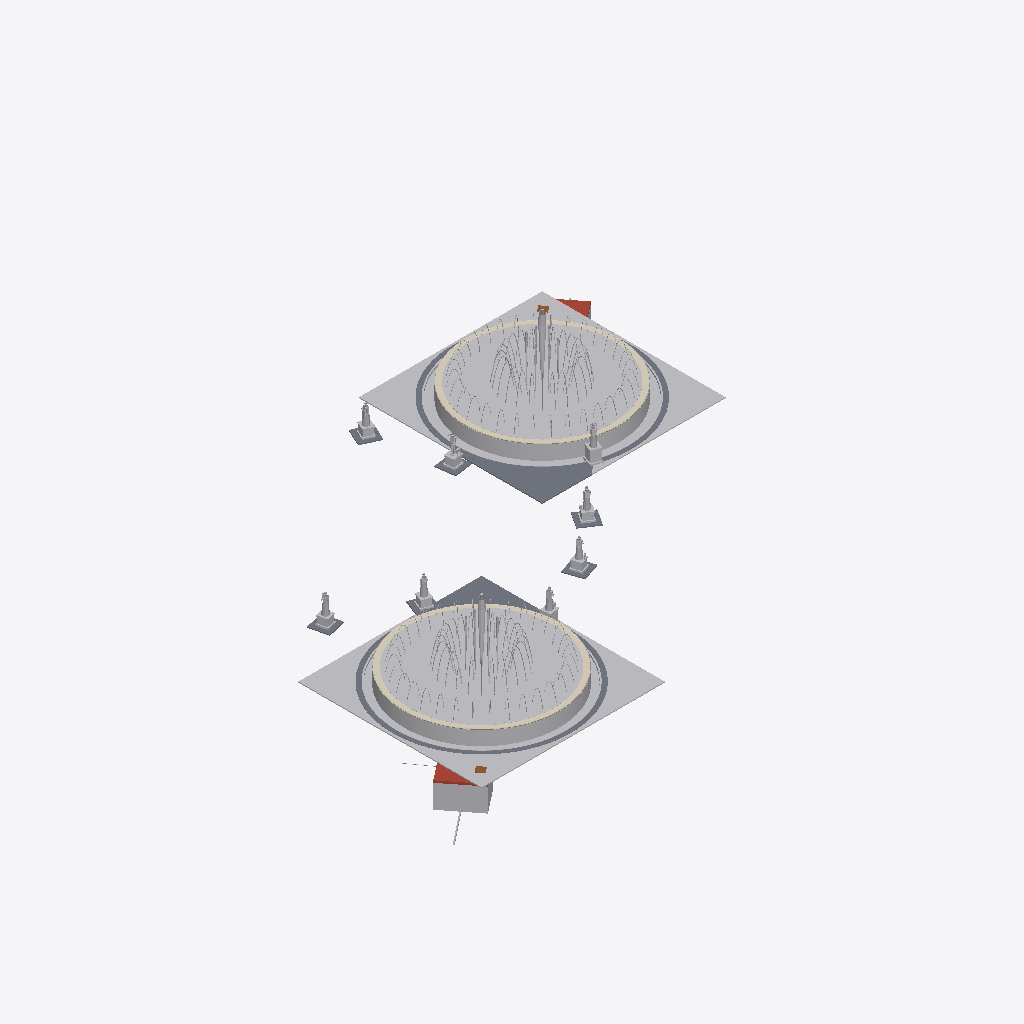
Isometric view of an IFC building model (IFC-SPF (STEP), schema IFC4X3, length unit metre), seen from the south-west, elements coloured by IFC class: 36 other elements (light grey), 10 slabs (grey), 2 coverings (cream), 2 roofs (red-brown), 2 doors (brown).
Extent 61.5 m × 48.1 m × 12.1 m (x, y, z). Storeys (2): Instal·lacions soterrades · Below ground at -3.10 m; Plaça de Catalunya · Plaza level at 0.00 m. Elements (316): 130 IfcSanitaryTerminal, 64 IfcLightFixture, 30 IfcBuildingElementProxy, 20 IfcPipeSegment, 14 IfcSlab, 10 IfcValve, 10 IfcWasteTerminal, 6 IfcPump, 4 IfcCovering, 4 IfcDistributionChamberElement, 4 IfcSensor, 2 IfcDoor.

HEADER;
FILE_DESCRIPTION(('ViewDefinition [CoordinationView]'),'2;1');
FILE_NAME('','2026-10-01T15:27:44',(''),(''),'IfcOpenShell 0.9.0alpha0-8c614fa','IfcOpenShell 0.9.0alpha0-8c614fa','');
FILE_SCHEMA(('IFC4X3'));
ENDSEC;
DATA;
#17=IFCPROJECT('1HSNnJN1PBYwxmzDgZVVy5',#5,'Fonts Bessones — Plaça de Catalunya','Illustrative IFC4X3 model (≈LOD 400 geometry, LOD 500-style asset data with demo values). Positions © OpenStreetMap contributors (ODbL); levels measured on the ICGC 3D mesh. Not the owners'' as-built m',$,$,$,(#15),#11);
#22=IFCSITE('2PdTRJRg91MQzThdWEQIC5',#5,'Plaça de Catalunya, central oval',$,$,#21,$,$,.ELEMENT.,(41,23,14,636400),(2,10,10,689600),20.48,$,$);
#24=IFCBUILDING('3pBujEHfjDreLP60asqsTa',#5,'Fonts Bessones · Twin fountains of Plaça de Catalunya','Illustrative IFC4X3 model (≈LOD 400 geometry, LOD 500-style asset data with demo values). Positions © OpenStreetMap contributors (ODbL); levels measured on the ICGC 3D mesh. Not the owners'' as-built m',$,#23,$,$,.ELEMENT.,$,$,$);
#246=IFCBUILDINGSTOREY('3QCqadV3LCWxW9W6_8xjfU',#5,'Plaça de Catalunya · Plaza level','The central oval of Plaça de Catalunya, at the ground around the fountains',$,#245,$,$,.ELEMENT.,0.0);
#251=IFCBUILDINGSTOREY('32nbwsorX4LONcFYmdUyjF',#5,'Instal·lacions soterrades · Below ground','Buried plant rooms, pipework and foundations',$,#250,$,$,.ELEMENT.,-3.1);
#650=IFCBUILDINGELEMENTPROXY('1yJiY3DDX0ihawVEj9FYKd',#5,'Làmina d''aigua A · Water body A (south-west)',$,'Water body',#649,#648,'FBES-PRX-001',.USERDEFINED.);
#23314=IFCBUILDINGELEMENTPROXY('09NQH2Nl972Ohi5soHgpjh',#5,'Làmina d''aigua B · Water body B (north-east)',$,'Water body',#23313,#23312,'FBES-PRX-008',.USERDEFINED.);
#22815=IFCGEOGRAPHICELEMENT('0yNZ_Rp9HBhwRd6_9GsGW7',#5,'Gespa · Lawn patch A1',$,'Lawn over the cut-out (covers the mesh where this model replaces it)',#22814,#22813,'FBES-ELM-099',.VEGETATION.);
#45477=IFCGEOGRAPHICELEMENT('1ZvyEgf65C4Ah_RNQ1UiOY',#5,'Gespa · Lawn patch B1',$,'Lawn over the cut-out (covers the mesh where this model replaces it)',#45476,#45475,'FBES-ELM-198',.VEGETATION.);
#700=IFCBUILDINGELEMENTPROXY('3RrSRWygf9XBapi6_r8MHk',#5,'Vel de desbordament A · Overflow sheet A (south-west)',$,'Overflow water sheet down the outer face',#699,#698,'FBES-PRX-002',.USERDEFINED.);
#23364=IFCBUILDINGELEMENTPROXY('3WfPZEfKnB681_09bYJmIz',#5,'Vel de desbordament B · Overflow sheet B (north-east)',$,'Overflow water sheet down the outer face',#23363,#23362,'FBES-PRX-009',.USERDEFINED.);
#438=IFCCOVERING('3MeCO6cUn1aBqyk6tKnqTw',#5,'Coronament A · Overflow coping A (south-west)',$,'Rounded stone coping, the overflow weir all round',#437,#436,'FBES-COV-001',.COPING.);
#23101=IFCCOVERING('1uaH6IB8v8ghXkQ2i34R$G',#5,'Coronament B · Overflow coping B (north-east)',$,'Rounded stone coping, the overflow weir all round',#23100,#23099,'FBES-COV-003',.COPING.);
#45541=IFCSLAB('2g_pnBps1D9ejiXBBCuHUg',#5,'Paviment · Plaza paving patch B1',$,'Plaza paving over the cut-out (covers the mesh where this model replaces it)',#45540,#45539,'FBES-SLB-008',.PAVING.);
#23414=IFCBUILDINGELEMENTPROXY('2aOkbvWtn9s8Pi5HjRG771',#5,'Aigua del canal B · Channel water B (north-east)',$,'Water in the collector channel',#23413,#23412,'FBES-PRX-010',.USERDEFINED.);
#1353=IFCSLAB('05SLhRcA9Bb8fJOZz6oIxq',#5,'Anell de paviment A · Paving ring A (south-west)',$,'Granite maintenance strip around the channel',#1352,#1351,'FBES-SLB-002',.PAVING.);
#24017=IFCSLAB('0E1B_HqT1AZBA2Lw_PSp6d',#5,'Anell de paviment B · Paving ring B (north-east)',$,'Granite maintenance strip around the channel',#24016,#24015,'FBES-SLB-006',.PAVING.);
#750=IFCBUILDINGELEMENTPROXY('1L657hLib0Z8H0s6UOkojG',#5,'Aigua del canal A · Channel water A (south-west)',$,'Water in the collector channel',#749,#748,'FBES-PRX-003',.USERDEFINED.);
#19903=IFCDISTRIBUTIONCHAMBERELEMENT('24ix0IBAHF1OITKWNHzBEQ',#5,'Cambra de la sala A · Plant-room chamber A',$,'Watertight RC chamber, walls 250 mm, floor 300 mm with sump',#19902,#19901,'FBES-ELM-079',.USERDEFINED.);
#22879=IFCSLAB('1bdjpJVaT1xgFk92NaWDWd',#5,'Paviment · Plaza paving patch A1',$,'Plaza paving over the cut-out (covers the mesh where this model replaces it)',#22878,#22877,'FBES-SLB-004',.PAVING.);
#33614=IFCBUILDINGELEMENTPROXY('2w5f0WDKX94eskvZoZA2ZZ',#5,'Arcs interiors B · Inward arcs B',$,'Water jets (running state): inward arc ring',#33613,#33612,'FBES-PRX-013',.USERDEFINED.);
#10950=IFCBUILDINGELEMENTPROXY('1b5dqtXfn3teG2U$6Y7ayf',#5,'Arcs interiors A · Inward arcs A',$,'Water jets (running state): inward arc ring',#10949,#10948,'FBES-PRX-006',.USERDEFINED.);
#23469=IFCDISTRIBUTIONCHAMBERELEMENT('10SkshF1f2Be1ZLIxej1_g',#5,'Canal col·lector B · Collector channel B (north-east)',$,'Open channel at the foot of the wall, granite kerb',#23468,#23467,'FBES-ELM-102',.TRENCH.);
#805=IFCDISTRIBUTIONCHAMBERELEMENT('0PS6Lz8zrDdgoOxsukLKU5',#5,'Canal col·lector A · Collector channel A (south-west)',$,'Open channel at the foot of the wall, granite kerb',#804,#803,'FBES-ELM-003',.TRENCH.);
#14832=IFCBUILDINGELEMENTPROXY('32zI83wmPE_OaTG4AMGcmO',#5,'Arcs perimetrals A · Outer arcs A',$,'Water jets (running state): outer arc ring',#14831,#14830,'FBES-PRX-007',.USERDEFINED.);
#37496=IFCBUILDINGELEMENTPROXY('0t_Tf9Rm9EdezmPfKYKKSY',#5,'Arcs perimetrals B · Outer arcs B',$,'Water jets (running state): outer arc ring',#37495,#37494,'FBES-PRX-014',.USERDEFINED.);
#19946=IFCSLAB('06BDWa3wv6NOqpPN7VUHWI',#5,'Llosa de coberta A · Plant-room roof slab A',$,'RC roof slab under the lawn, with hatch opening',#19945,#19944,'FBES-SLB-003',.ROOF.);
#8028=IFCBUILDINGELEMENTPROXY('0SAtccNhn2zuhnTVA5rGtr',#5,'Raigs verticals A · Vertical jets A',$,'Water jets (running state): inner vertical ring',#8027,#8026,'FBES-PRX-005',.USERDEFINED.);
#29747=IFCBUILDINGELEMENTPROXY('2SMzYpFX935PvtCrWLf8aP',#5,'Raig central B · Central plume B',$,'Water jet (running state): central foam plume',#29746,#29745,'FBES-PRX-011',.USERDEFINED.);
#7083=IFCBUILDINGELEMENTPROXY('0CLL2_VV58SukkPCOBnLgM',#5,'Raig central A · Central plume A',$,'Water jet (running state): central foam plume',#7082,#7081,'FBES-PRX-004',.USERDEFINED.);
#30692=IFCBUILDINGELEMENTPROXY('31$sO9K8DDXBcszxpat8kg',#5,'Raigs verticals B · Vertical jets B',$,'Water jets (running state): inner vertical ring',#30691,#30690,'FBES-PRX-012',.USERDEFINED.);
#45670=IFCBUILDINGELEMENTPROXY('2mkUTs04z97hPXprmIvjDW',#5,'Pedestal · Plinth (Joventut)',$,'Sculpture plinth',#45669,#45668,'FBES-PRX-015',.USERDEFINED.);
#42611=IFCSLAB('2PPBAfQYH1OxeDrPonm$jn',#5,'Llosa de coberta B · Plant-room roof slab B',$,'RC roof slab under the lawn, with hatch opening',#42610,#42609,'FBES-SLB-007',.ROOF.);
#49015=IFCBUILDINGELEMENTPROXY('2SuJBpxCvDEAQrz_SRdSev',#5,'Pedestal · Plinth (Pastor del flabiol)',$,'Sculpture plinth',#49014,#49013,'FBES-PRX-021',.USERDEFINED.);
#54470=IFCSLAB('2qTb9Zu8nBtQWxzhpFsNXw',#5,'Paviment · Paving patch (Figura femenina)',$,'Plaza paving over the cut-out (covers the mesh where this model replaces it)',#54469,#54468,'FBES-SLB-013',.PAVING.);
#50460=IFCBUILDINGELEMENTPROXY('1UcqSiCGP3Kx5DSi$JTVg4',#5,'Pedestal · Plinth (Maternitat)',$,'Sculpture plinth',#50459,#50458,'FBES-PRX-023',.USERDEFINED.);
#51961=IFCBUILDINGELEMENTPROXY('0Amc2fyAX75ebPqwng3kHf',#5,'Pedestal · Plinth (La Navegació)',$,'Sculpture plinth',#51960,#51959,'FBES-PRX-025',.USERDEFINED.);
#47784=IFCBUILDINGELEMENTPROXY('1jvJrGHLb1DPPCMTseWkTN',#5,'Pedestal · Plinth (Noia)',$,'Sculpture plinth',#47783,#47782,'FBES-PRX-019',.USERDEFINED.);
#55844=IFCSLAB('0cEXGgdavE1huuU1fxez2u',#5,'Paviment · Paving patch (Dona amb nen i flabiol)',$,'Plaza paving over the cut-out (covers the mesh where this model replaces it)',#55843,#55842,'FBES-SLB-014',.PAVING.);
#53111=IFCSLAB('0HqYCDR7jDvxXPQONW5Rmp',#5,'Paviment · Paving patch (La Navegació)',$,'Plaza paving over the cut-out (covers the mesh where this model replaces it)',#53110,#53109,'FBES-SLB-012',.PAVING.);
#51861=IFCSLAB('0rL9P2qPPD3wydyazstDYx',#5,'Paviment · Paving patch (Maternitat)',$,'Plaza paving over the cut-out (covers the mesh where this model replaces it)',#51860,#51859,'FBES-SLB-011',.PAVING.);
#54570=IFCBUILDINGELEMENTPROXY('34PlMgEWvFFw$7xa13C_9G',#5,'Pedestal · Plinth (Dona amb nen i flabiol)',$,'Sculpture plinth',#54569,#54568,'FBES-PRX-029',.USERDEFINED.);
#50360=IFCSLAB('0sMHLjagjE28$1IL4N2YZw',#5,'Paviment · Paving patch (Pastor del flabiol)',$,'Plaza paving over the cut-out (covers the mesh where this model replaces it)',#50359,#50358,'FBES-SLB-010',.PAVING.);
#53211=IFCBUILDINGELEMENTPROXY('0PzedxC9DDQvP1j5EzoVZc',#5,'Pedestal · Plinth (Figura femenina)',$,'Sculpture plinth',#53210,#53209,'FBES-PRX-027',.USERDEFINED.);
#48915=IFCSLAB('2VjJDV3YP2DAdzKI2pq1UY',#5,'Paviment · Paving patch (Noia)',$,'Plaza paving over the cut-out (covers the mesh where this model replaces it)',#48914,#48913,'FBES-SLB-009',.PAVING.);
#47677=IFCBUILDINGELEMENTPROXY('1PHY4hM015VvtvBnqgaMa4',#5,'Escultura · Sculpture «El Forjador»',$,'Sculpture',#47676,#47675,'FBES-PRX-018',.USERDEFINED.);
#54415=IFCBUILDINGELEMENTPROXY('1dUXew6Lf6c9$N77k1_dz4',#5,'Escultura · Sculpture «Figura femenina»',$,'Sculpture',#54414,#54413,'FBES-PRX-028',.USERDEFINED.);
#51806=IFCBUILDINGELEMENTPROXY('03vJjuJZL45Bs9n4yyFdbo',#5,'Escultura · Sculpture «Maternitat»',$,'Sculpture',#51805,#51804,'FBES-PRX-024',.USERDEFINED.);
#53055=IFCBUILDINGELEMENTPROXY('24GxiBEUn3K8ZPz25ZSbVY',#5,'Escultura · Sculpture «La Navegació»',$,'Sculpture',#53054,#53053,'FBES-PRX-026',.USERDEFINED.);
#55789=IFCBUILDINGELEMENTPROXY('1rVBEQ_j58LhaioUZg6uNQ',#5,'Escultura · Sculpture «Dona amb nen i flabiol»',$,'Sculpture',#55788,#55787,'FBES-PRX-030',.USERDEFINED.);
#46698=IFCBUILDINGELEMENTPROXY('2E1ob941f5KgHl_hYsRTFU',#5,'Escultura · Sculpture «Joventut»',$,'Sculpture',#46697,#46696,'FBES-PRX-016',.USERDEFINED.);
#48860=IFCBUILDINGELEMENTPROXY('1R3d_bb4bFyQrAg3U8LRup',#5,'Escultura · Sculpture «Noia»',$,'Sculpture',#48859,#48858,'FBES-PRX-020',.USERDEFINED.);
#46803=IFCBUILDINGELEMENTPROXY('253FBx_zj1D8Z4SiSow$E3',#5,'Pedestal · Plinth (El Forjador)',$,'Sculpture plinth',#46802,#46801,'FBES-PRX-017',.USERDEFINED.);
#50305=IFCBUILDINGELEMENTPROXY('1vbsN4zarE8wZG6m1BhxI_',#5,'Escultura · Sculpture «Pastor del flabiol»',$,'Sculpture',#50304,#50303,'FBES-PRX-022',.USERDEFINED.);
#20004=IFCDOOR('2AzeOquYT9euZt8T5oRJTJ',#5,'Trapa d''accés A · Access hatch A',$,'Galvanised steel trapdoor 900 × 900, gas struts, lockable',#20003,#20002,'FBES-DOR-001',0.9,0.9,.TRAPDOOR.,.USERDEFINED.,'Hinged, opening upwards');
#22571=IFCPIPESEGMENT('14oInZxdPC893NvV7kUGth',#5,'Escomesa de clavegueram A · Sewer connection A',$,'PVC-U DN160 rising main from the sump pump to the combined sewer',#22570,#22569,'FBES-ELM-096',.RIGIDSEGMENT.);
#42669=IFCDOOR('1KF0LSkDL51OesG2qdLA1q',#5,'Trapa d''accés B · Access hatch B',$,'Galvanised steel trapdoor 900 × 900, gas struts, lockable',#42668,#42667,'FBES-DOR-002',0.9,0.9,.TRAPDOOR.,.USERDEFINED.,'Hinged, opening upwards');
ENDSEC;
